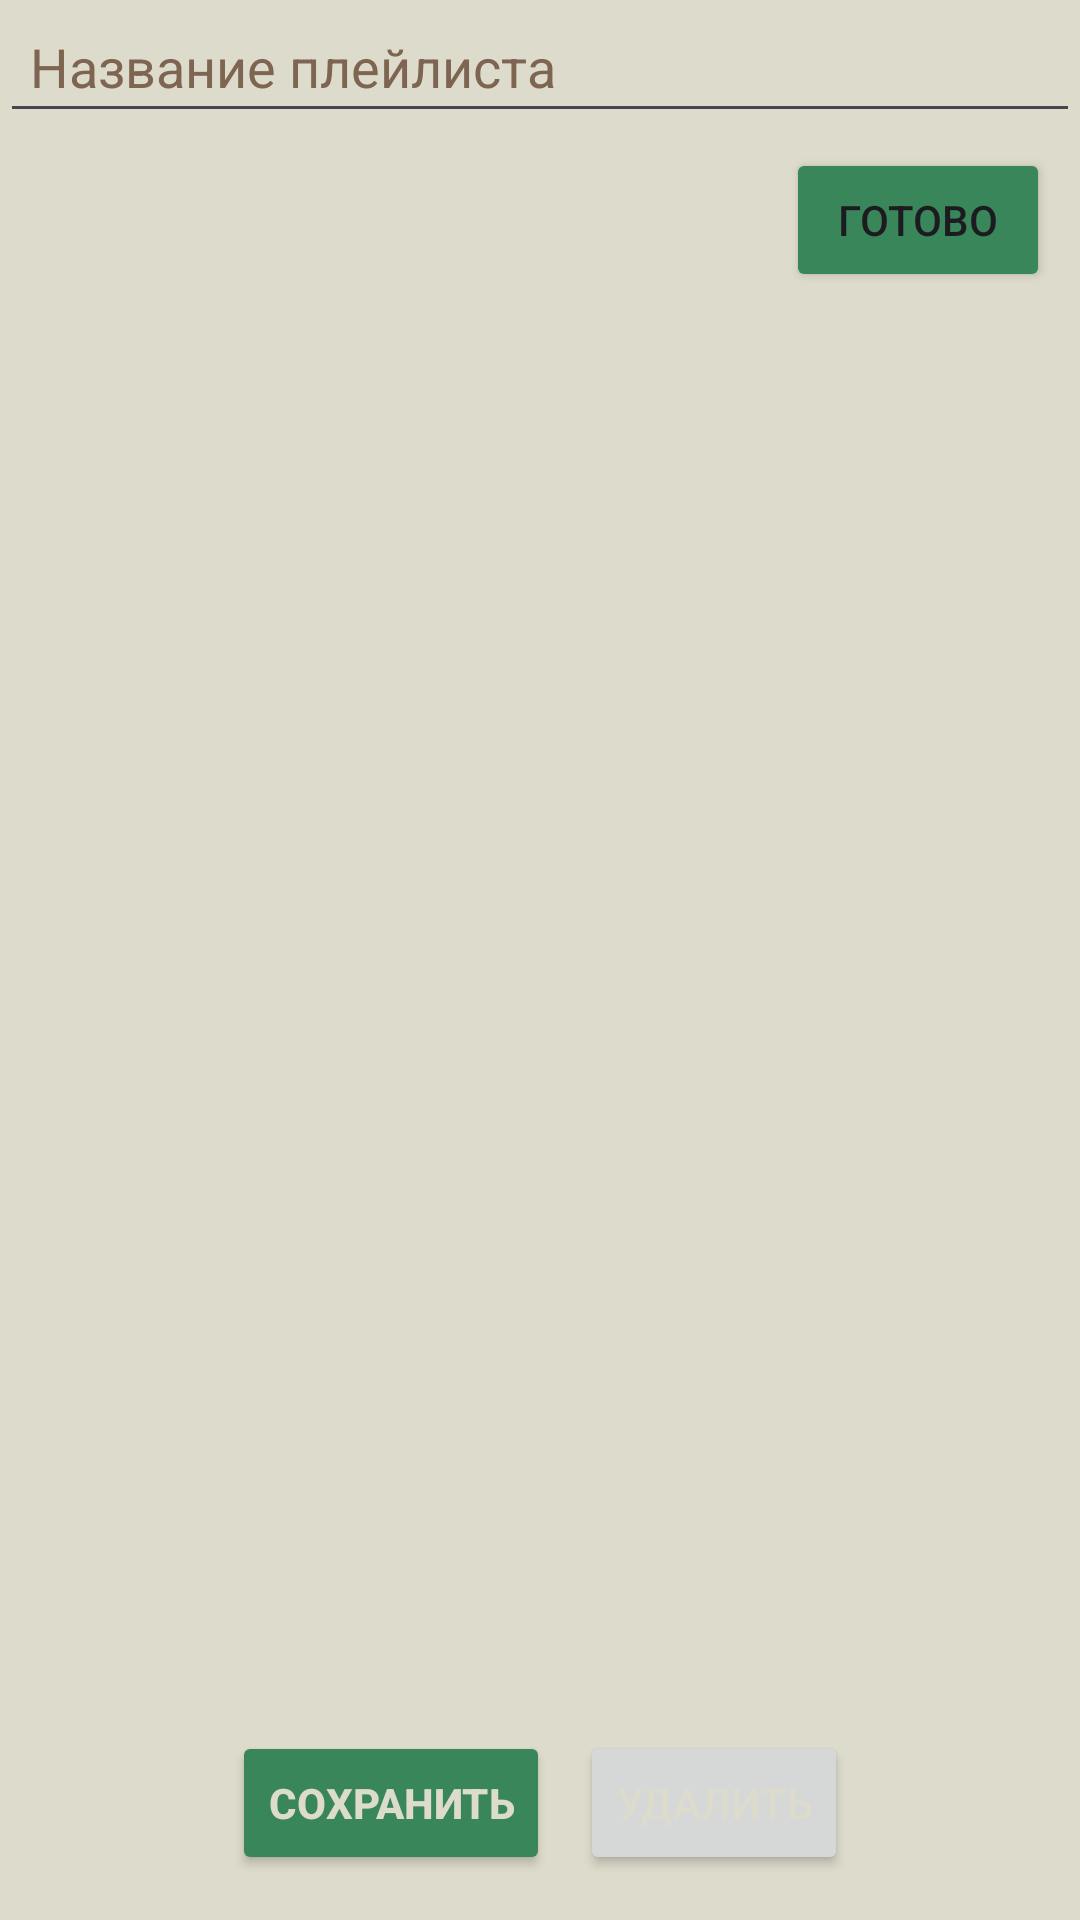

Android layout source for this screen:
<!-- AndroidManifest.xml: application theme Theme.PlayerOK -->
<!-- res/layout/activity_editable_playlist.xml -->
<?xml version="1.0" encoding="utf-8"?>
<RelativeLayout xmlns:android="http://schemas.android.com/apk/res/android"
    xmlns:app="http://schemas.android.com/apk/res-auto"
    xmlns:tools="http://schemas.android.com/tools"
    android:layout_width="match_parent"
    android:layout_height="match_parent"
    android:background="@color/basic_background_color"
    tools:context=".activities.EditablePlaylistActivity">

    <EditText
        android:id="@+id/existed_title_of_playlist"
        android:layout_width="match_parent"
        android:layout_height="wrap_content"
        android:layout_alignParentStart="true"
        android:layout_alignParentTop="true"
        android:hint="@string/existed_playlist_title"
        android:paddingHorizontal="10dp"
        android:paddingVertical="10dp"
        android:textColorHint="@color/seekbar_color"/>

    <Button
        android:id="@+id/title_ready_button"
        android:layout_width="wrap_content"
        android:layout_height="wrap_content"
        android:text="@string/done"
        android:layout_below="@id/existed_title_of_playlist"
        android:layout_alignParentEnd="true"
        android:layout_marginEnd="10dp"
        android:layout_marginVertical="5dp"
        android:backgroundTint="@color/song_item_title_color" />

    <androidx.recyclerview.widget.RecyclerView
        android:id="@+id/editable_playlist_recyclerview"
        android:layout_width="match_parent"
        android:layout_height="wrap_content"
        android:layout_below="@id/title_ready_button"
        android:layout_above="@id/line_of_buttons_edit_and_delete"
        android:paddingHorizontal="5dp" />

    <LinearLayout
        android:id="@+id/line_of_buttons_edit_and_delete"
        android:layout_width="match_parent"
        android:layout_height="wrap_content"
        android:layout_alignParentBottom="true"
        android:gravity="center_horizontal"
        android:orientation="horizontal"
        android:padding="5dp">

        <Button
            android:id="@+id/save_edited_playlist_button"
            android:layout_width="wrap_content"
            android:layout_height="wrap_content"
            android:layout_marginEnd="10dp"
            android:layout_marginVertical="10dp"
            android:backgroundTint="@color/song_item_title_color"
            android:text="@string/save_button"
            android:textStyle="bold"
            android:textColor="@color/basic_background_color"/>

        <Button
            android:id="@+id/delete_playlist_button"
            android:layout_width="wrap_content"
            android:layout_height="wrap_content"
            android:layout_marginVertical="10dp"
            android:text="@string/delete_button"
            android:textColor="@color/basic_background_color"/>

    </LinearLayout>

</RelativeLayout>
<!-- resources referenced by this layout -->
<resources>
  <color name="basic_background_color">#dddbcb</color>
  <color name="seekbar_color">#7e6551</color>
  <color name="song_item_title_color">#388659</color>
  <string name="delete_button">УДАЛИТЬ</string>
  <string name="done">ГОТОВО</string>
  <string name="existed_playlist_title">Название плейлиста</string>
  <string name="save_button">СОХРАНИТЬ</string>
  <style name="Theme.PlayerOK" parent="Base.Theme.PlayerOK" />
  <style name="Base.Theme.PlayerOK" parent="Theme.Material3.DayNight">
          <item name="android:statusBarColor">@color/seekbar_color</item>
      </style>
</resources>
